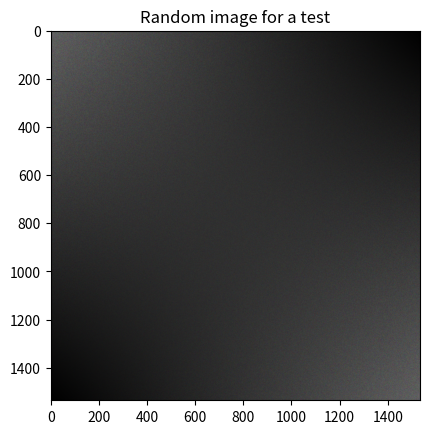
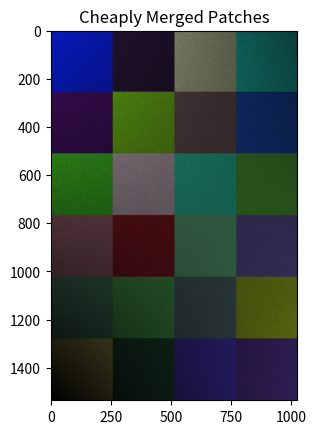
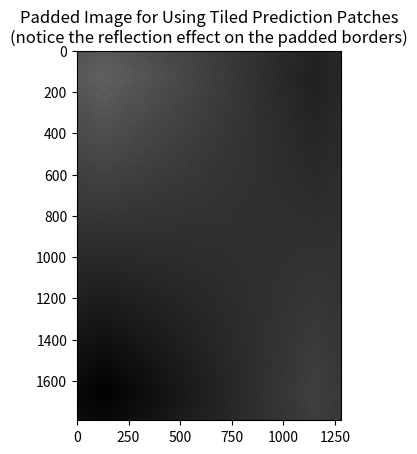

These figures' Python source, in order: (Note: this script raises an exception after producing the figures.)
# MIT License
# Copyright (c) 2017 Vooban Inc.
# Coded by: Guillaume Chevalier
# Source to original code and license:
#     https://github.com/Vooban/Smoothly-Blend-Image-Patches
#     https://github.com/Vooban/Smoothly-Blend-Image-Patches/blob/master/LICENSE


"""Do smooth predictions on an image from tiled prediction patches."""


import numpy as np
import scipy.signal
from tqdm import tqdm

import gc


if __name__ == '__main__':
    import matplotlib.pyplot as plt
    PLOT_PROGRESS = True
    # See end of file for the rest of the __main__.
else:
    PLOT_PROGRESS = False

def recursive_expand_dims(arr, n):
    if arr.ndim == n:
        return arr
    new_arr = np.expand_dims(arr, arr.ndim)
    return recursive_expand_dims(new_arr, n)


def _spline_window(window_size, power=2):
    """
    Squared spline (power=2) window function:
    https://www.wolframalpha.com/input/?i=y%3Dx**2,+y%3D-(x-2)**2+%2B2,+y%3D(x-4)**2,+from+y+%3D+0+to+2
    """
    intersection = int(window_size/4)
    wind_outer = (abs(2*(scipy.signal.triang(window_size))) ** power)/2
    wind_outer[intersection:-intersection] = 0

    wind_inner = 1 - (abs(2*(scipy.signal.triang(window_size) - 1)) ** power)/2
    wind_inner[:intersection] = 0
    wind_inner[-intersection:] = 0

    wind = wind_inner + wind_outer
    wind = wind / np.average(wind)
    return wind


cached_2d_windows = dict()
def _window_2D(window_size, power=2):
    """
    Make a 1D window function, then infer and return a 2D window function.
    Done with an augmentation, and self multiplication with its transpose.
    Could be generalized to more dimensions.
    """
    # Memoization
    global cached_2d_windows
    key = "{}_{}".format(window_size, power)
    if key in cached_2d_windows:
        wind = cached_2d_windows[key]
    else:
        wind = _spline_window(window_size, power)
        wind = recursive_expand_dims(wind, 3)
        wind = wind * wind.transpose(1, 0, 2)
        if PLOT_PROGRESS:
            # For demo purpose, let's look once at the window:
            plt.imshow(wind[:, :, 0], cmap="viridis")
            plt.title("2D Windowing Function for a Smooth Blending of "
                      "Overlapping Patches")
            plt.show()
        cached_2d_windows[key] = wind
    return wind


def _pad_img(img, window_size, subdivisions):
    """
    Add borders to img for a "valid" border pattern according to "window_size" and
    "subdivisions".
    Image is an np array of shape (x, y, nb_channels).
    """
    aug = int(round(window_size * (1 - 1.0/subdivisions)))
    more_borders = ((aug, aug), (aug, aug), (0, 0))
    ret = np.pad(img, pad_width=more_borders, mode='reflect')
    # gc.collect()

    if PLOT_PROGRESS:
        # For demo purpose, let's look once at the window:
        plt.imshow(ret)
        plt.title("Padded Image for Using Tiled Prediction Patches\n"
                  "(notice the reflection effect on the padded borders)")
        plt.show()
    return ret


def _unpad_img(padded_img, window_size, subdivisions):
    """
    Undo what's done in the `_pad_img` function.
    Image is an np array of shape (x, y, nb_channels).
    """
    aug = int(round(window_size * (1 - 1.0/subdivisions)))
    ret = padded_img[
        aug:-aug,
        aug:-aug,
        :
    ]
    # gc.collect()
    return ret


def _rotate_mirror_do(im):
    """
    Duplicate an np array (image) of shape (x, y, nb_channels) 8 times, in order
    to have all the possible rotations and mirrors of that image that fits the
    possible 90 degrees rotations.

    It is the D_4 (D4) Dihedral group:
    https://en.wikipedia.org/wiki/Dihedral_group
    """
    mirrs = []
    mirrs.append(np.array(im))
    mirrs.append(np.rot90(np.array(im), axes=(0, 1), k=1))
    mirrs.append(np.rot90(np.array(im), axes=(0, 1), k=2))
    mirrs.append(np.rot90(np.array(im), axes=(0, 1), k=3))
    im = np.array(im)[:, ::-1]
    mirrs.append(np.array(im))
    mirrs.append(np.rot90(np.array(im), axes=(0, 1), k=1))
    mirrs.append(np.rot90(np.array(im), axes=(0, 1), k=2))
    mirrs.append(np.rot90(np.array(im), axes=(0, 1), k=3))
    return mirrs


def _rotate_mirror_undo(im_mirrs):
    """
    merges a list of 8 np arrays (images) of shape (x, y, nb_channels) generated
    from the `_rotate_mirror_do` function. Each images might have changed and
    merging them implies to rotated them back in order and average things out.

    It is the D_4 (D4) Dihedral group:
    https://en.wikipedia.org/wiki/Dihedral_group
    """
    origs = []
    origs.append(np.array(im_mirrs[0]))
    origs.append(np.rot90(np.array(im_mirrs[1]), axes=(0, 1), k=3))
    origs.append(np.rot90(np.array(im_mirrs[2]), axes=(0, 1), k=2))
    origs.append(np.rot90(np.array(im_mirrs[3]), axes=(0, 1), k=1))
    origs.append(np.array(im_mirrs[4])[:, ::-1])
    origs.append(np.rot90(np.array(im_mirrs[5]), axes=(0, 1), k=3)[:, ::-1])
    origs.append(np.rot90(np.array(im_mirrs[6]), axes=(0, 1), k=2)[:, ::-1])
    origs.append(np.rot90(np.array(im_mirrs[7]), axes=(0, 1), k=1)[:, ::-1])
    return np.mean(origs, axis=0)



def _get_smoothed_predictions(padded_img, window_size, subdivisions, nb_classes, pred_func):
    WINDOW_SPLINE_2D = _window_2D(window_size=window_size, power=2)

    step = int(window_size/subdivisions)
    padx_len = padded_img.shape[0]
    pady_len = padded_img.shape[1]
    subdivs = []

    for i in range(0, padx_len-window_size+1, step):
        for j in range(0, pady_len-window_size+1, step):
            patch = padded_img[i:i+window_size, j:j+window_size, :]
            subdivs.append(patch)

    subdivs = np.array(subdivs)
    gc.collect()

    subdivs = pred_func(subdivs)
    gc.collect()
    subdivs = np.array([patch * WINDOW_SPLINE_2D for patch in subdivs])
    gc.collect()

    output_shape = (*padded_img.shape[0:2], nb_classes)
    y = np.zeros(output_shape)

    count = 0
    for i in range(0, padx_len-window_size+1, step):
        for j in range(0, pady_len-window_size+1, step):
            windowed_patch = subdivs[count]
            count += 1
            y[i:i+window_size, j:j+window_size] = y[i:i+window_size, j:j+window_size] + windowed_patch
    return y / (subdivisions ** 2)


def _windowed_subdivs(padded_img, window_size, subdivisions, nb_classes, pred_func):
    """
    Create tiled overlapping patches.

    Returns:
        5D numpy array of shape = (
            nb_patches_along_X,
            nb_patches_along_Y,
            patches_resolution_along_X,
            patches_resolution_along_Y,
            nb_output_channels
        )

    Note:
        patches_resolution_along_X == patches_resolution_along_Y == window_size
    """
    WINDOW_SPLINE_2D = _window_2D(window_size=window_size, power=2)

    step = int(window_size/subdivisions)
    padx_len = padded_img.shape[0]
    pady_len = padded_img.shape[1]
    subdivs = []

    for i in range(0, padx_len-window_size+1, step):
        subdivs.append([])
        for j in range(0, pady_len-window_size+1, step):
            patch = padded_img[i:i+window_size, j:j+window_size, :]
            subdivs[-1].append(patch)

    # Here, `gc.collect()` clears RAM between operations.
    # It should run faster if they are removed, if enough memory is available.
    gc.collect()
    subdivs = np.array(subdivs)
    gc.collect()
    a, b, c, d, e = subdivs.shape
    subdivs = subdivs.reshape(a * b, c, d, e)
    gc.collect()

    subdivs = pred_func(subdivs)
    gc.collect()
    subdivs = np.array([patch * WINDOW_SPLINE_2D for patch in subdivs])
    gc.collect()

    # Such 5D array:
    subdivs = subdivs.reshape(a, b, c, d, nb_classes)
    gc.collect()

    return subdivs


def _recreate_from_subdivs(subdivs, window_size, subdivisions, padded_out_shape):
    """
    Merge tiled overlapping patches smoothly.
    """
    step = int(window_size/subdivisions)
    padx_len = padded_out_shape[0]
    pady_len = padded_out_shape[1]

    y = np.zeros(padded_out_shape)

    a = 0
    for i in range(0, padx_len-window_size+1, step):
        b = 0
        for j in range(0, pady_len-window_size+1, step):
            windowed_patch = subdivs[a, b]
            y[i:i+window_size, j:j+window_size] = y[i:i+window_size, j:j+window_size] + windowed_patch
            b += 1
        a += 1
    return y / (subdivisions ** 2)


def predict_img_with_smooth_windowing(input_img, window_size, subdivisions, nb_classes, pred_func):
    """
    Apply the `pred_func` function to square patches of the image, and overlap
    the predictions to merge them smoothly.

    See 6th, 7th and 8th idea here:
    http://blog.kaggle.com/2017/05/09/dstl-satellite-imagery-competition-3rd-place-winners-interview-vladimir-sergey/
    """
    pad = _pad_img(input_img, window_size, subdivisions)
    pads = _rotate_mirror_do(pad)

    # Note that the implementation could be more memory-efficient by merging
    # the behavior of `_windowed_subdivs` and `_recreate_from_subdivs` into
    # one loop doing in-place assignments to the new image matrix, rather than
    # using a temporary 5D array.

    # It would also be possible to allow different (and impure) window functions
    # that might not tile well. Adding their weighting to another matrix could
    # be done to later normalize the predictions correctly by dividing the whole
    # reconstructed thing by this matrix of weightings - to normalize things
    # back from an impure windowing function that would have badly weighted
    # windows.

    # For example, since the U-net of Kaggle's DSTL satellite imagery feature
    # prediction challenge's 3rd place winners use a different window size for
    # the input and output of the neural net's patches predictions, it would be
    # possible to fake a full-size window which would in fact just have a narrow
    # non-zero dommain. This may require to augment the `subdivisions` argument
    # to 4 rather than 2.

    res = []
    for pad in tqdm(pads):
        # For every rotation:
        # sd = _windowed_subdivs(pad, window_size, subdivisions, nb_classes, pred_func)
        # one_padded_result = _recreate_from_subdivs(
        #     sd, window_size, subdivisions,
        #     padded_out_shape=list(pad.shape[:-1])+[nb_classes])

        one_padded_result = _get_smoothed_predictions(
            pad, window_size, subdivisions, nb_classes, pred_func,
        )

        res.append(one_padded_result)

    # Merge after rotations:
    padded_results = _rotate_mirror_undo(res)

    prd = _unpad_img(padded_results, window_size, subdivisions)

    prd = prd[:input_img.shape[0], :input_img.shape[1], :]

    if PLOT_PROGRESS:
        plt.imshow(prd)
        plt.title("Smoothly Merged Patches that were Tiled Tighter")
        plt.show()
    return prd


def cheap_tiling_prediction(img, window_size, nb_classes, pred_func):
    """
    Does predictions on an image without tiling.
    """
    original_shape = img.shape
    full_border = img.shape[0] + (window_size - (img.shape[0] % window_size))
    prd = np.zeros((full_border, full_border, nb_classes))
    tmp = np.zeros((full_border, full_border, original_shape[-1]))
    tmp[:original_shape[0], :original_shape[1], :] = img
    img = tmp
    print(img.shape, tmp.shape, prd.shape)
    for i in tqdm(range(0, prd.shape[0], window_size)):
        for j in range(0, prd.shape[0], window_size):
            im = img[i:i+window_size, j:j+window_size]
            prd[i:i+window_size, j:j+window_size] = pred_func([im])
    prd = prd[:original_shape[0], :original_shape[1]]
    if PLOT_PROGRESS:
        plt.imshow(prd)
        plt.title("Cheaply Merged Patches")
        plt.show()
    return prd


def get_dummy_img(xy_size=128, nb_channels=3):
    """
    Create a random image with different luminosity in the corners.

    Returns an array of shape (xy_size, xy_size, nb_channels).
    """
    x = np.random.random((xy_size, xy_size, nb_channels))
    x = x + np.ones((xy_size, xy_size, 1))
    lin = recursive_expand_dims(np.linspace(0, 1, xy_size), nb_channels)
    x = x * lin
    x = x * lin.transpose(1, 0, 2)
    x = x + x[::-1, ::-1, :]
    x = x - np.min(x)
    x = x / np.max(x) / 2
    gc.collect()
    if PLOT_PROGRESS:
        plt.imshow(x)
        plt.title("Random image for a test")
        plt.show()
    return x

def get_dummy_img_rect(x_size=128, y_size=128, nb_channels=3):
    max_square_img = get_dummy_img(max(x_size, y_size), nb_channels=3)
    return max_square_img[0:y_size, 0:x_size,:]


def round_predictions(prd, nb_channels_out, thresholds):
    """
    From a threshold list `thresholds` containing one threshold per output
    channel for comparison, the predictions are converted to a binary mask.
    """
    assert (nb_channels_out == len(thresholds))
    prd = np.array(prd)
    for i in range(nb_channels_out):
        # Per-pixel and per-channel comparison on a threshold to
        # binarize prediction masks:
        prd[:, :, i] = prd[:, :, i] > thresholds[i]
    return prd


if __name__ == '__main__':
    ###
    # Image:
    ###

    img_resolution = 512
    # 3 such as RGB, but there could be more in other cases:
    nb_channels_in = 3

    # Get an image
    # input_img = get_dummy_img(img_resolution, nb_channels_in)
    input_img = get_dummy_img_rect(1024, 1536, nb_channels_in)
    # Normally, preprocess the image for input in the neural net:
    # input_img = to_neural_input(input_img)

    ###
    # Neural Net predictions params:
    ###

    # Number of output channels. E.g. a U-Net may output 10 classes, per pixel:
    nb_channels_out = 3
    # U-Net's receptive field border size, it does not absolutely
    # need to be a divisor of "img_resolution":
    window_size = 256

    # This here would be the neural network's predict function, to used below:
    def predict_for_patches(small_img_patches):
        """
        Apply prediction on images arranged in a 4D array as a batch.

        Here, we use a random color filter for each patch so as to see how it
        will blend.

        Note that the np array shape of "small_img_patches" is:
            (nb_images, x, y, nb_channels_in)
        The returned arra should be of the same shape, except for the last
        dimension which will go from nb_channels_in to nb_channels_out
        """
        small_img_patches = np.array(small_img_patches)
        rand_channel_color = np.random.random(size=(
            small_img_patches.shape[0],
            1,
            1,
            small_img_patches.shape[-1])
        )
        return small_img_patches * rand_channel_color * 2

    ###
    # Doing cheap tiled prediction:
    ###

    # Predictions, blending the patches:
    cheaply_predicted_img = cheap_tiling_prediction(
        input_img, window_size, nb_channels_out, pred_func=predict_for_patches
    )

    ###
    # Doing smooth tiled prediction:
    ###

    # The amount of overlap (extra tiling) between windows. A power of 2, and is >= 2:
    subdivisions = 2

    # Predictions, blending the patches:
    smoothly_predicted_img = predict_img_with_smooth_windowing(
        input_img, window_size, subdivisions,
        nb_classes=nb_channels_out, pred_func=predict_for_patches
    )

    ###
    # Demonstrating that the reconstruction is correct:
    ###

    # No more plots from now on
    PLOT_PROGRESS = False

    # useful stats to get a feel on how high will be the error relatively
    print(
        "Image's min and max pixels' color values:",
        np.min(input_img),
        np.max(input_img))

    # First, defining a prediction function that just returns the patch without
    # any modification:
    def predict_same(small_img_patches):
        """
        Apply NO prediction on images arranged in a 4D array as a batch.
        This implies that nb_channels_in == nb_channels_out: dimensions
        and contained values are unchanged.
        """
        return small_img_patches

    same_image_reconstructed = predict_img_with_smooth_windowing(
        input_img, window_size, subdivisions,
        nb_classes=nb_channels_out, pred_func=predict_same
    )

    diff = np.mean(np.abs(same_image_reconstructed - input_img))
    print(
        "Mean absolute reconstruction difference on pixels' color values:",
        diff)
    print(
        "Relative absolute mean error on pixels' color values:",
        100*diff/(np.max(input_img)) - np.min(input_img),
        "%")
    print(
        "A low error (e.g.: 0.28 %) confirms that the image is still "
        "the same before and after reconstruction if no changes are "
        "made by the passed prediction function.")
